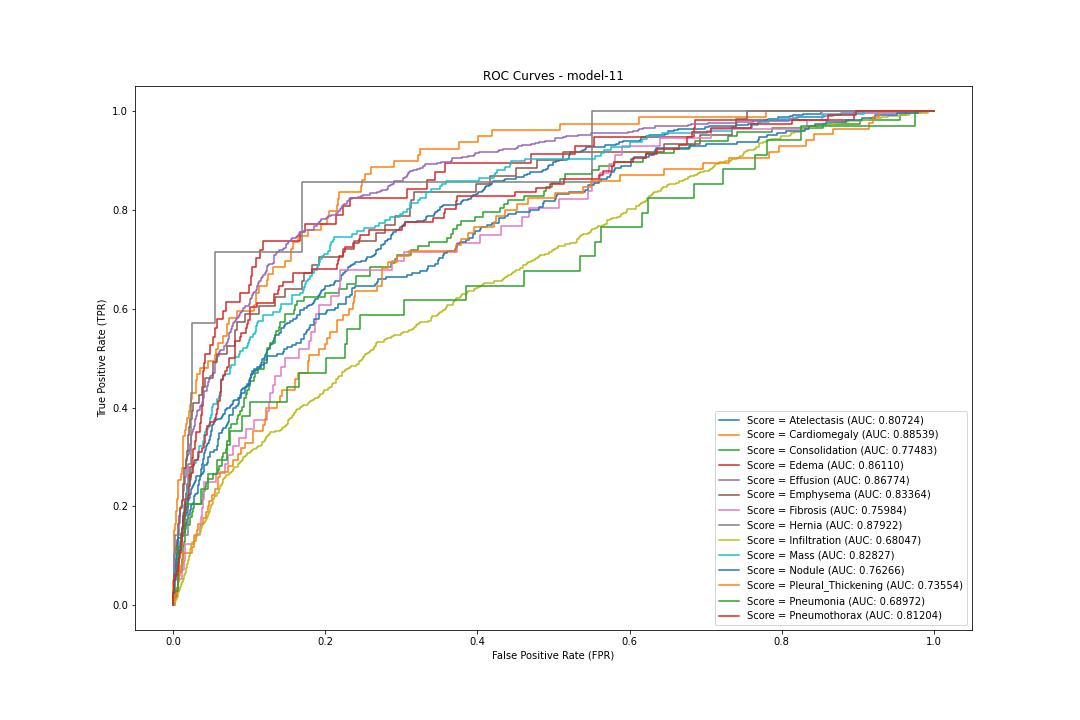

Values plotted in this chart, from the file beside it:
label, fpr, tpr, threshold
Atelectasis, 0.0, 0.0, 1.957
Atelectasis, 0.0, 0.002532, 0.9568
Atelectasis, 0.0002774, 0.002532, 0.944
Atelectasis, 0.0002774, 0.005063, 0.8832
Atelectasis, 0.0008322, 0.005063, 0.8472
Atelectasis, 0.0008322, 0.01772, 0.8046
Atelectasis, 0.001942, 0.01772, 0.7514
Atelectasis, 0.001942, 0.02025, 0.7488
Atelectasis, 0.002219, 0.02025, 0.7412
Atelectasis, 0.002219, 0.02785, 0.7051
Atelectasis, 0.002497, 0.02785, 0.7021
Atelectasis, 0.002497, 0.03544, 0.6879
Atelectasis, 0.002774, 0.03544, 0.6869
Atelectasis, 0.002774, 0.0481, 0.6665
Atelectasis, 0.003051, 0.0481, 0.6613
Atelectasis, 0.003051, 0.05063, 0.6559
Atelectasis, 0.003329, 0.05063, 0.6536
Atelectasis, 0.003329, 0.05316, 0.6533
Atelectasis, 0.003606, 0.05316, 0.6529
Atelectasis, 0.003606, 0.05823, 0.6453
Atelectasis, 0.003883, 0.05823, 0.6408
Atelectasis, 0.003883, 0.07089, 0.6215
Atelectasis, 0.004993, 0.07089, 0.6149
Atelectasis, 0.004993, 0.07595, 0.6124
Atelectasis, 0.005548, 0.07595, 0.6054
Atelectasis, 0.005548, 0.07848, 0.6034
Atelectasis, 0.005825, 0.07848, 0.5995
Atelectasis, 0.005825, 0.08608, 0.5918
Atelectasis, 0.006657, 0.08608, 0.5871
Atelectasis, 0.006657, 0.08861, 0.5841
Atelectasis, 0.006935, 0.08861, 0.5831
Atelectasis, 0.006935, 0.09367, 0.5736
Atelectasis, 0.00749, 0.09367, 0.5698
Atelectasis, 0.00749, 0.0962, 0.5684
Atelectasis, 0.007767, 0.0962, 0.5635
Atelectasis, 0.007767, 0.1089, 0.5572
Atelectasis, 0.008044, 0.1089, 0.5549
Atelectasis, 0.008044, 0.1114, 0.5531
Atelectasis, 0.008877, 0.1114, 0.5521
Atelectasis, 0.008877, 0.1139, 0.5508
Atelectasis, 0.009154, 0.1139, 0.5501
Atelectasis, 0.009154, 0.1241, 0.5411
Atelectasis, 0.009986, 0.1241, 0.5337
Atelectasis, 0.009986, 0.1316, 0.5264
Atelectasis, 0.01026, 0.1316, 0.5235
Atelectasis, 0.01026, 0.1367, 0.5165
Atelectasis, 0.01137, 0.1367, 0.5073
Atelectasis, 0.01137, 0.1392, 0.5059
Atelectasis, 0.01248, 0.1392, 0.4983
Atelectasis, 0.01248, 0.1418, 0.496
Atelectasis, 0.01304, 0.1418, 0.4901
Atelectasis, 0.01304, 0.1443, 0.4892
Atelectasis, 0.01498, 0.1443, 0.483
Atelectasis, 0.01498, 0.1494, 0.4817
Atelectasis, 0.01526, 0.1494, 0.4799
Atelectasis, 0.01526, 0.1519, 0.4798
Atelectasis, 0.01553, 0.1519, 0.4768
Atelectasis, 0.01553, 0.1544, 0.4751
Atelectasis, 0.01581, 0.1544, 0.4744
Atelectasis, 0.01581, 0.157, 0.4736
... 3,939 more rows
